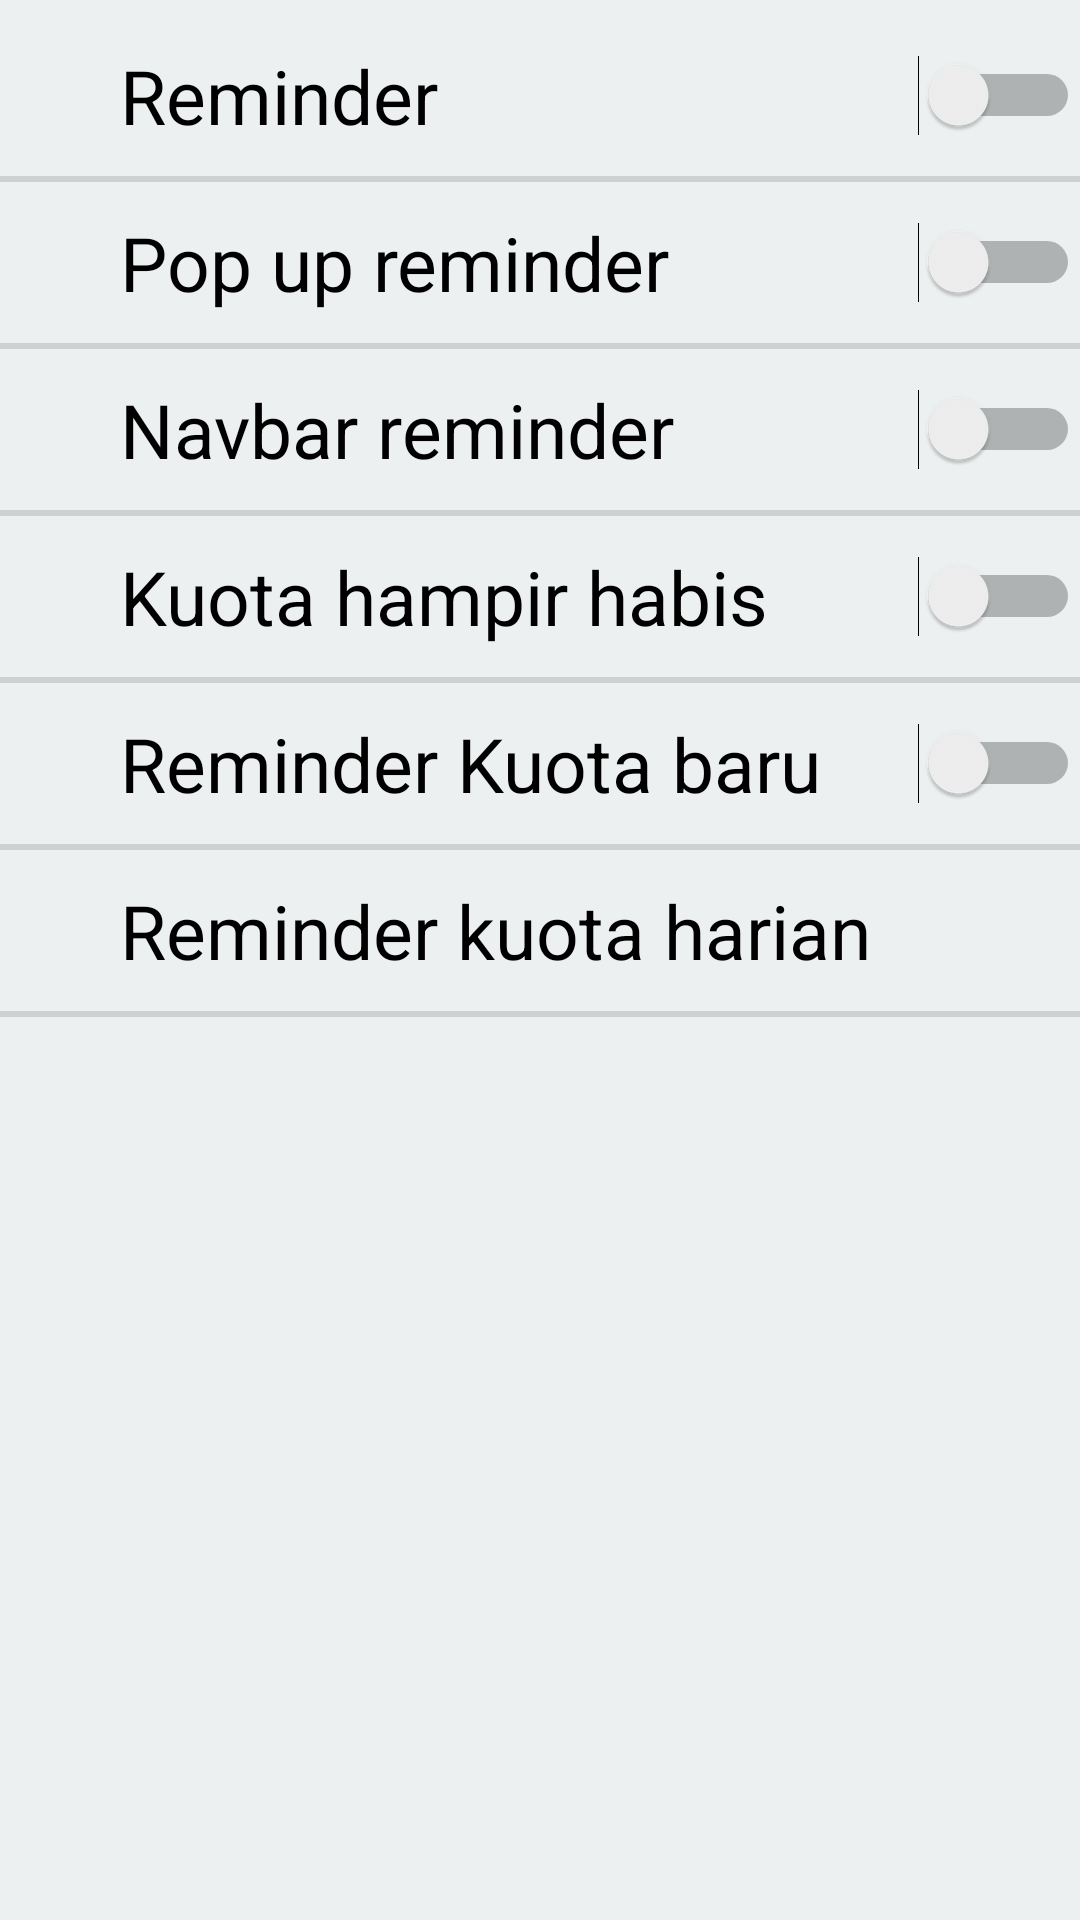

Here is an Android app screen rendered from its layout file. Give the layout XML and the strings, colors and styles it references.
<!-- AndroidManifest.xml: application theme AppTheme -->
<!-- res/layout/activity_reminder.xml -->
<?xml version="1.0" encoding="utf-8"?>
<LinearLayout xmlns:android="http://schemas.android.com/apk/res/android"
    xmlns:tools="http://schemas.android.com/tools"
    android:layout_width="match_parent"
    android:layout_height="match_parent"
    android:orientation="vertical"
    android:background="#ecf0f1"
    tools:context="com.example.zmartd3vil.mockupquotimefix.Reminder">

    <LinearLayout
        android:layout_width="match_parent"
        android:layout_height="wrap_content"
        android:orientation="vertical"
        android:background="#ced0d1">

        <Switch
            android:layout_width="match_parent"
            android:layout_height="wrap_content"
            android:text="@string/text_reminder"
            android:id="@+id/field_reminder"
            android:textSize="25sp"
            android:background="#ecf0f1"
            android:paddingTop="15dp"
            android:paddingBottom="10dp"
            android:paddingLeft="40dp"
            />

        <Switch
            android:layout_marginTop="2dp"
            android:layout_width="match_parent"
            android:layout_height="wrap_content"
            android:text="@string/reminder_popup"
            android:id="@+id/switch_popup_reminder"
            android:textSize="25sp"
            android:background="#ecf0f1"
            android:paddingLeft="40dp"
            android:paddingTop="10dp"
            android:paddingBottom="10dp"
            />

        <Switch
            android:layout_width="match_parent"
            android:layout_height="wrap_content"
            android:text="@string/reminder_navbar"
            android:id="@+id/switch_navbar_reminder"
            android:textSize="25sp"
            android:layout_marginTop="2dp"
            android:background="#ecf0f1"
            android:paddingLeft="40dp"
            android:paddingTop="10dp"
            android:paddingBottom="10dp"
            />

        <Switch
            android:layout_width="match_parent"
            android:layout_height="wrap_content"
            android:text="@string/reminder_kuota"
            android:id="@+id/switch_kuota_hampir_habis"
            android:textSize="25sp"
            android:layout_marginTop="2dp"
            android:background="#ecf0f1"
            android:paddingLeft="40dp"
            android:paddingTop="10dp"
            android:paddingBottom="10dp"
            />

        <Switch
            android:layout_width="match_parent"
            android:layout_height="wrap_content"
            android:text="@string/reminder_kuota_baru"
            android:id="@+id/switch_reminder_kuota_baru"
            android:textSize="25sp"
            android:layout_marginTop="2dp"
            android:background="#ecf0f1"
            android:paddingLeft="40dp"
            android:paddingTop="10dp"
            android:paddingBottom="10dp"
            />

        <RelativeLayout
            android:id="@+id/switch_reminder_kuota_harian"
            android:layout_marginTop="2dp"
            android:layout_width="match_parent"
            android:layout_height="wrap_content">
            <TextView
                android:textSize="25sp"
                android:background="#ecf0f1"
                android:paddingLeft="40dp"
                android:paddingTop="10dp"
                android:paddingBottom="10dp"
                android:layout_marginBottom="2dp"
                android:layout_width="match_parent"
                android:layout_height="wrap_content"
                android:text="@string/reminder_harian"
                android:textColor="#000000" />

            <ImageView
                android:alpha="0.5"
                android:layout_width="wrap_content"
                android:layout_height="53dp"
                android:src="@drawable/rewind"
                android:layout_alignParentTop="true"
                android:layout_alignParentRight="true"
                android:layout_alignParentEnd="true" />

        </RelativeLayout>

    </LinearLayout>


</LinearLayout>
<!-- resources referenced by this layout -->
<resources>
  <string name="reminder_harian">Reminder kuota harian</string>
  <string name="reminder_kuota">Kuota hampir habis</string>
  <string name="reminder_kuota_baru">Reminder Kuota baru</string>
  <string name="reminder_navbar">Navbar reminder</string>
  <string name="reminder_popup">Pop up reminder</string>
  <string name="text_reminder">Reminder</string>
  <style name="AppTheme" parent="Theme.AppCompat.Light.DarkActionBar">
          
          <item name="colorPrimary">@color/colorPrimary</item>
          <item name="colorPrimaryDark">@color/colorPrimaryDark</item>
          <item name="colorAccent">@color/colorAccent</item>
      </style>
  <!-- not gathered from this repository: default colours our renderer supplied (Android Studio template values) -->
  <color name="colorPrimary">#FF6200EE</color>
  <color name="colorPrimaryDark">#FF3700B3</color>
  <color name="colorAccent">#FF03DAC5</color>
</resources>
